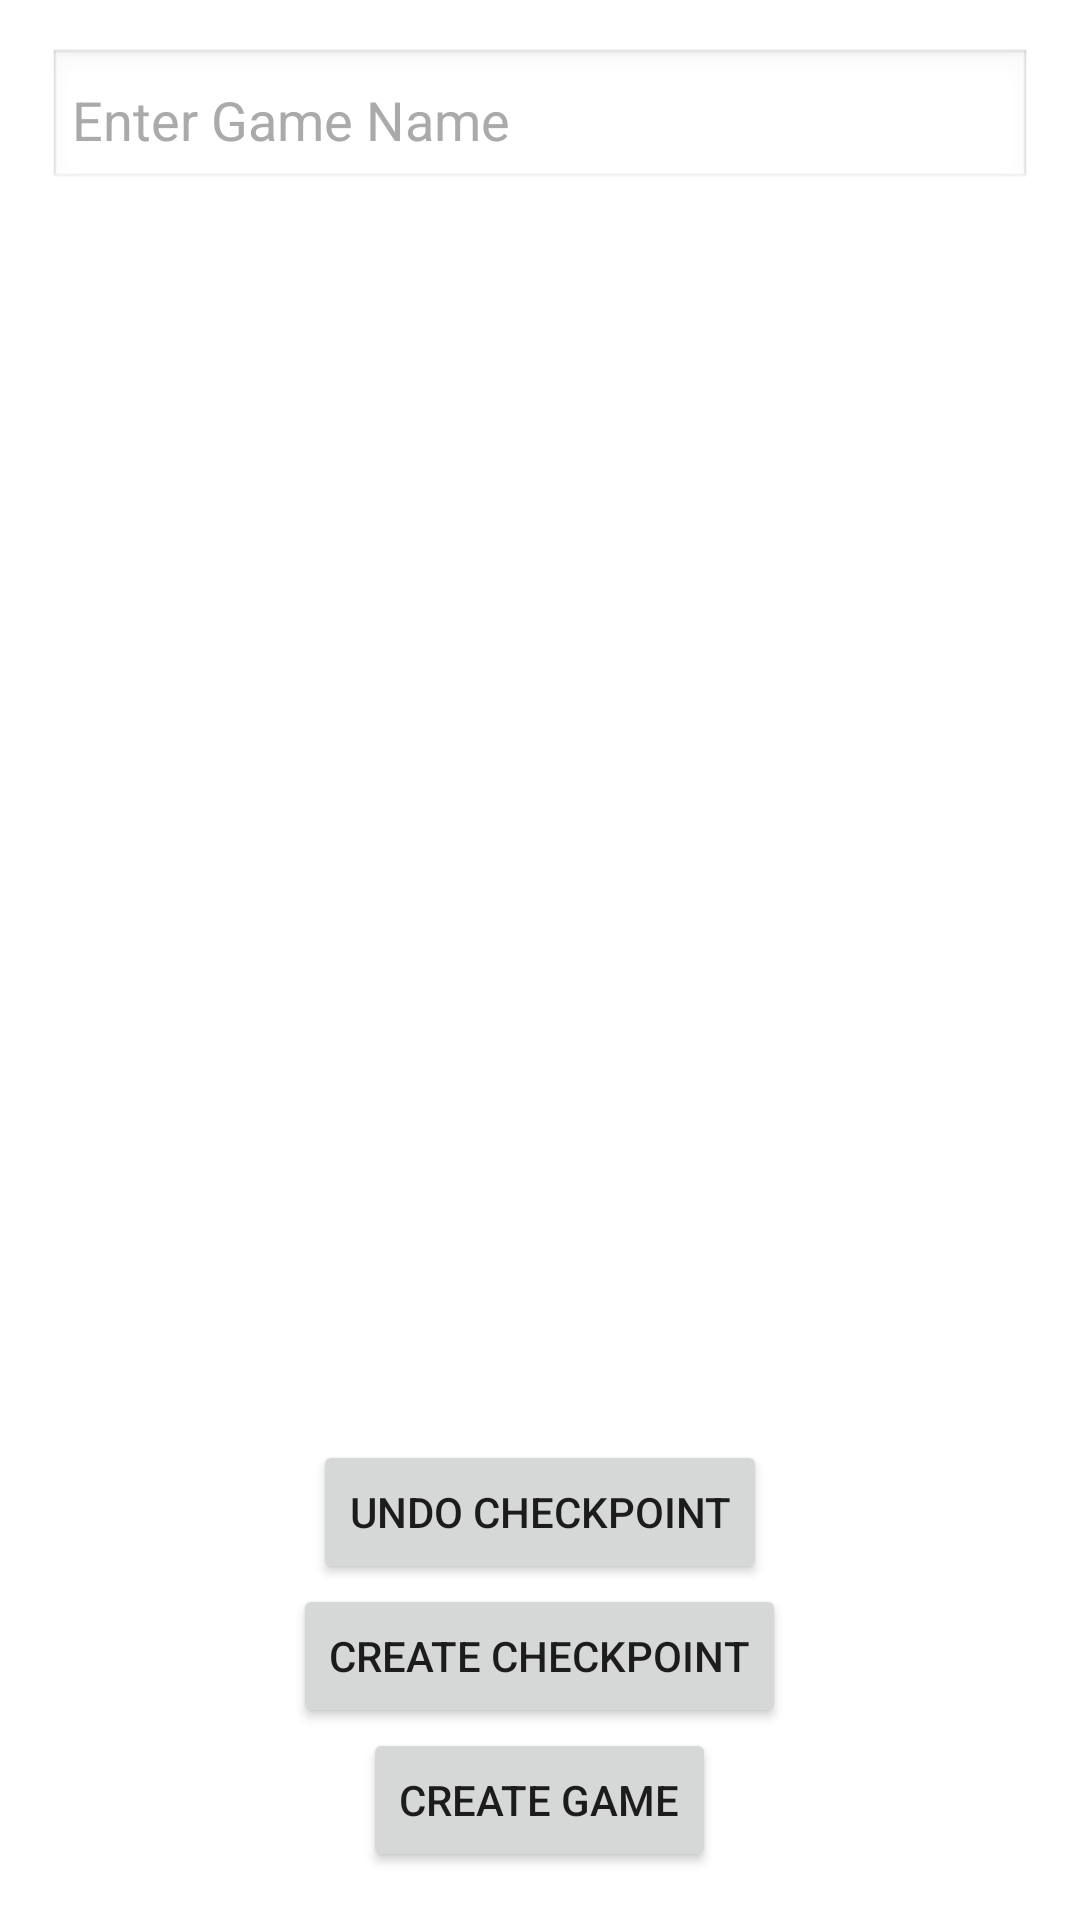

Write the Android layout XML for this screen, with the resource values it uses.
<!-- AndroidManifest.xml: application theme Theme.JavaBean -->
<!-- res/layout/activity_race_creation.xml -->
<FrameLayout xmlns:android="http://schemas.android.com/apk/res/android"
    xmlns:app="http://schemas.android.com/apk/res-auto"
    android:id="@+id/map_container"
    android:layout_width="match_parent"
    android:layout_height="match_parent">

    
    <FrameLayout
        android:id="@+id/map_fragment"
        android:layout_width="match_parent"
        android:layout_height="match_parent" />

    
    <ImageButton
        android:id="@+id/imgbtnBackRace"
        android:layout_width="40dp"
        android:layout_height="40dp"
        android:layout_gravity="bottom|end"
        android:layout_margin="16dp"
        android:background="@android:color/transparent"
        android:src="@drawable/back"
        android:scaleType="fitCenter"
        android:contentDescription="@string/back" />

    <EditText
        android:id="@+id/edit_game_name"
        android:layout_width="match_parent"
        android:layout_height="wrap_content"
        android:hint="Enter Game Name"
        android:layout_gravity="top"
        android:layout_margin="16dp"
        android:background="@android:drawable/edit_text"
        android:padding="8dp"
        android:textColor="@android:color/black"
        android:textColorHint="@android:color/darker_gray" />

    <Button
        android:id="@+id/btn_undo_cp"
        android:layout_width="wrap_content"
        android:layout_height="wrap_content"
        android:text="Undo Checkpoint"
        android:layout_gravity="center_horizontal|bottom"
        android:layout_marginBottom="112dp" />

    <Button
        android:id="@+id/btn_create_checkpoint"
        android:layout_width="wrap_content"
        android:layout_height="wrap_content"
        android:text="Create Checkpoint"
        android:layout_gravity="center_horizontal|bottom"
        android:layout_marginBottom="64dp" />
    <Button
        android:id="@+id/btn_create_game"
        android:layout_width="wrap_content"
        android:layout_height="wrap_content"
        android:text="Create Game"
        android:layout_gravity="center_horizontal|bottom"
        android:layout_marginBottom="16dp" />
</FrameLayout>
<!-- resources referenced by this layout -->
<resources>
  <string name="back">Back</string>
  <style name="Theme.JavaBean" parent="Theme.MaterialComponents.DayNight.NoActionBar">
          
          <item name="colorPrimary">@color/purple_500</item>
          <item name="colorPrimaryVariant">@color/purple_700</item>
          <item name="colorOnPrimary">@color/white</item>
          
          <item name="colorSecondary">@color/teal_200</item>
          <item name="colorSecondaryVariant">@color/teal_700</item>
          <item name="colorOnSecondary">@color/black</item>
          
          <item name="android:statusBarColor">?attr/colorPrimaryVariant</item>
      </style>
  <!-- not gathered from this repository: default colours our renderer supplied (Android Studio template values) -->
  <color name="purple_500">#FF6200EE</color>
  <color name="purple_700">#FF3700B3</color>
  <color name="teal_200">#FF03DAC5</color>
  <color name="teal_700">#FF018786</color>
  <color name="black">#FF000000</color>
  <color name="white">#FFFFFFFF</color>
</resources>
